Image classification data set "data_split" (setiawanadekaputrajaya/Klasifikasi_Penyakit-Daun-Padi on GitHub). Class labels (3): bacterial leaf blight, brown spot, leaf scald.

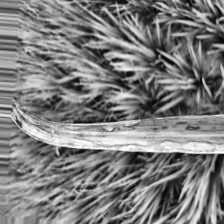
Label: bacterial leaf blight

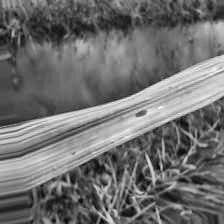
Label: brown spot

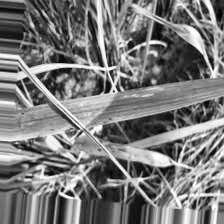
Label: brown spot

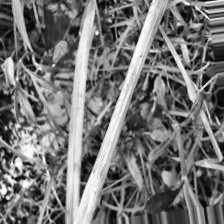
Label: bacterial leaf blight

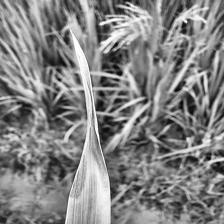
Label: leaf scald

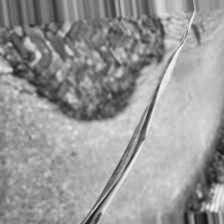
Label: leaf scald
